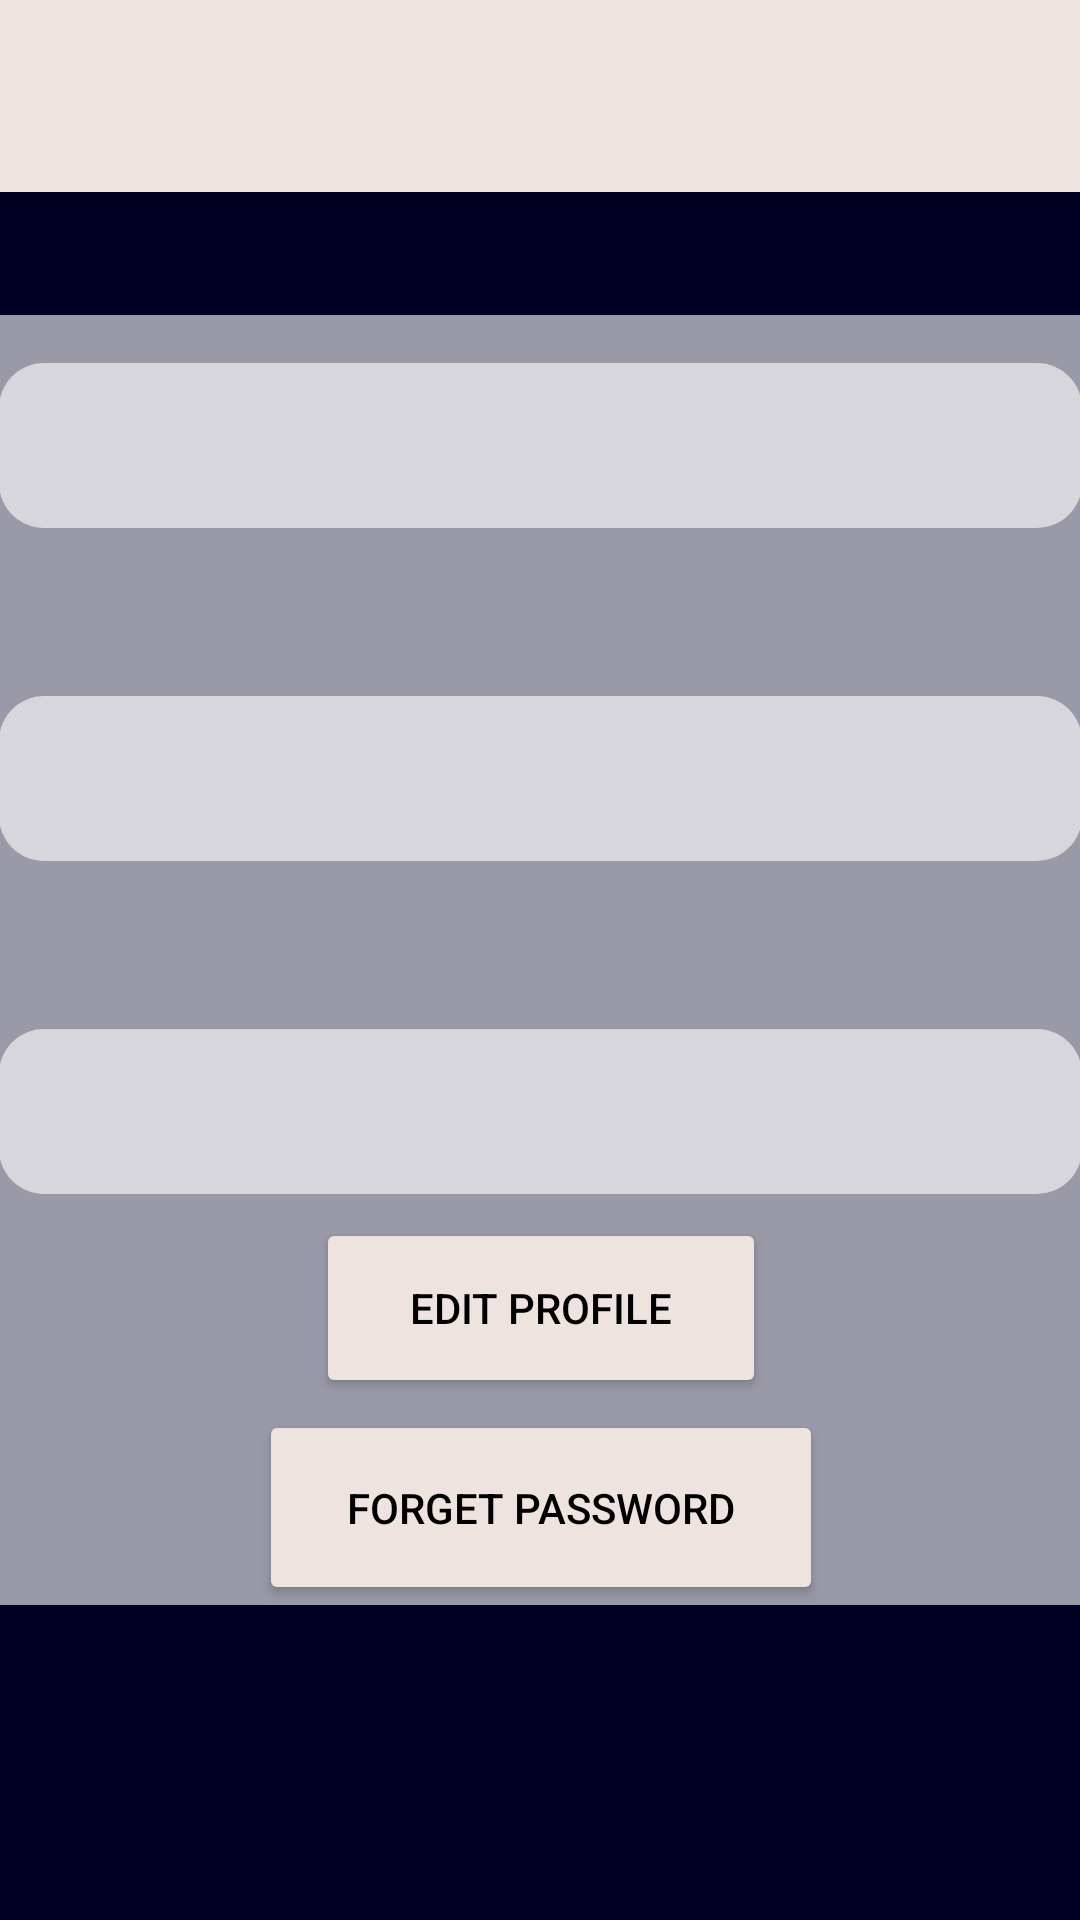

Layout XML and referenced resources for this Android screen:
<!-- AndroidManifest.xml: application theme Theme.SpeedSentry -->
<!-- res/layout/fragment_profile.xml -->
<?xml version="1.0" encoding="utf-8"?>
<androidx.drawerlayout.widget.DrawerLayout
    xmlns:android="http://schemas.android.com/apk/res/android"
    xmlns:app="http://schemas.android.com/apk/res-auto"
    xmlns:tools="http://schemas.android.com/tools"
    android:id="@+id/drawer_layout"
    android:layout_width="match_parent"
    android:layout_height="match_parent"
    tools:context=".ProfileFragment"
    android:background="#000022">
    <RelativeLayout
        android:layout_width="match_parent"
        android:layout_height="match_parent">
        <androidx.appcompat.widget.Toolbar
            android:layout_width="match_parent"
            android:layout_height="?attr/actionBarSize"
            android:id="@+id/toolbar"
            android:background="@color/nav"
            app:titleTextColor="@color/black"
            android:elevation="4dp"
            android:theme="@style/ThemeOverlay.AppCompat.Dark.ActionBar"
            android:popupTheme="@style/ThemeOverlay.AppCompat.Dark"/>
        <FrameLayout
            android:id="@+id/fragment_container"
            android:layout_width="match_parent"
            android:layout_height="match_parent">

            <androidx.constraintlayout.widget.ConstraintLayout
                android:layout_width="417dp"
                android:layout_height="430dp"
                android:layout_gravity="center"
                android:background="@drawable/text_border">

                <TextView
                    android:id="@+id/viewname"
                    android:layout_width="361dp"
                    android:layout_height="55dp"
                    android:layout_marginTop="16dp"
                    android:textSize="18sp"
                    android:background="@drawable/text_border"
                    android:gravity="center"
                    app:layout_constraintEnd_toEndOf="parent"
                    app:layout_constraintStart_toStartOf="parent"
                    app:layout_constraintTop_toTopOf="parent" />

                <TextView
                    android:id="@+id/viewmail"
                    android:layout_width="361dp"
                    android:layout_height="55dp"
                    android:layout_marginTop="56dp"
                    android:background="@drawable/text_border"
                    android:gravity="center"
                    android:textSize="18sp"
                    app:layout_constraintEnd_toEndOf="parent"
                    app:layout_constraintStart_toStartOf="parent"
                    app:layout_constraintTop_toBottomOf="@+id/viewname" />

                <TextView
                    android:textSize="18sp"
                    android:id="@+id/viewnumber"
                    android:layout_width="361dp"
                    android:layout_height="55dp"
                    android:layout_marginTop="56dp"
                    android:gravity="center"
                    android:background="@drawable/text_border"
                    app:layout_constraintEnd_toEndOf="parent"
                    app:layout_constraintStart_toStartOf="parent"
                    app:layout_constraintTop_toBottomOf="@+id/viewmail"
                     />

                <Button
                    android:id="@+id/editdata"
                    android:layout_width="150dp"
                    android:layout_height="60dp"
                    android:layout_marginTop="8dp"
                    android:backgroundTint="@color/btncolor"
                    android:text="Edit Profile"
                    android:textColor="@color/black"
                    app:layout_constraintBottom_toBottomOf="parent"
                    app:layout_constraintEnd_toEndOf="parent"
                    app:layout_constraintHorizontal_bias="0.501"
                    app:layout_constraintStart_toStartOf="parent"
                    app:layout_constraintTop_toBottomOf="@+id/viewnumber"
                    app:layout_constraintVertical_bias="0.0"
                    tools:ignore="HardcodedText" />

                <Button
                    android:id="@+id/forgetpass"
                    android:layout_width="188dp"
                    android:layout_height="65dp"
                    android:layout_marginTop="8dp"
                    android:backgroundTint="@color/btncolor"
                    android:text="Forget Password"
                    android:textColor="@color/black"
                    app:layout_constraintBottom_toBottomOf="parent"
                    app:layout_constraintEnd_toEndOf="parent"
                    app:layout_constraintHorizontal_bias="0.501"
                    app:layout_constraintStart_toStartOf="parent"
                    app:layout_constraintTop_toBottomOf="@+id/editdata"
                    app:layout_constraintVertical_bias="1.0"
                    tools:ignore="HardcodedText" />
            </androidx.constraintlayout.widget.ConstraintLayout>
        </FrameLayout>

    </RelativeLayout>
    <com.google.android.material.navigation.NavigationView
        android:layout_width="wrap_content"
        android:layout_height="match_parent"
        android:id="@+id/navigation_drawer"
        android:layout_gravity="start"
        app:headerLayout="@layout/nav_header"
        app:menu="@menu/nav_menu"/>
</androidx.drawerlayout.widget.DrawerLayout>
<!-- res/layout/nav_header.xml (included above) -->
<?xml version="1.0" encoding="utf-8"?>
<LinearLayout xmlns:android="http://schemas.android.com/apk/res/android"
    xmlns:tools="http://schemas.android.com/tools"
    android:layout_width="match_parent"
    android:layout_height="wrap_content"
    android:orientation="vertical"
    android:background="@color/white"
    android:theme="@style/ThemeOverlay.AppCompat.Dark">

    <de.hdodenhof.circleimageview.CircleImageView
        android:layout_width="60dp"
        android:layout_height="60dp"
        />

    <TextView
        android:paddingLeft="8dp"
        android:layout_width="match_parent"
        android:layout_height="wrap_content"
        android:id="@+id/user_name"
        android:paddingTop="8dp"
        android:textSize="20dp"
        android:text="Name"
        android:textColor="@color/black"
        android:textStyle="bold"/>
    <TextView
        android:id="@+id/user_mail"
        android:paddingLeft="8dp"
        android:layout_width="wrap_content"
        android:layout_height="wrap_content"
        android:textSize="16dp"
        android:text="Mail Id"
        android:textColor="@color/black"
        tools:ignore="HardcodedText" />
    <View
        android:layout_width="wrap_content"
        android:layout_height="1dp"
        android:layout_marginTop="30dp"
        android:background="@color/underline"/>

</LinearLayout>
<!-- resources referenced by this layout -->
<resources>
  <color name="black">#FF000000</color>
  <color name="btncolor">#EEE3DF</color>
  <color name="nav">#EEE3DF</color>
  <color name="underline">#BDB8B8</color>
  <color name="white">#FFFFFFFF</color>
  <!-- drawable text_border (drawable) -->
  <shape xmlns:android="http://schemas.android.com/apk/res/android"
      android:shape="rectangle">
  
      <stroke
          android:color="@color/black" />
  
      <solid
          android:color="#99FFFFFF" />
  
      <corners
          android:radius="15dp" />
  
  </shape>
  <style name="Theme.SpeedSentry" parent="Base.Theme.SpeedSentry" />
  <style name="Base.Theme.SpeedSentry" parent="Theme.Material3.DayNight.NoActionBar">
          
          <item name="android:statusBarColor">@color/white</item>
      </style>
</resources>
